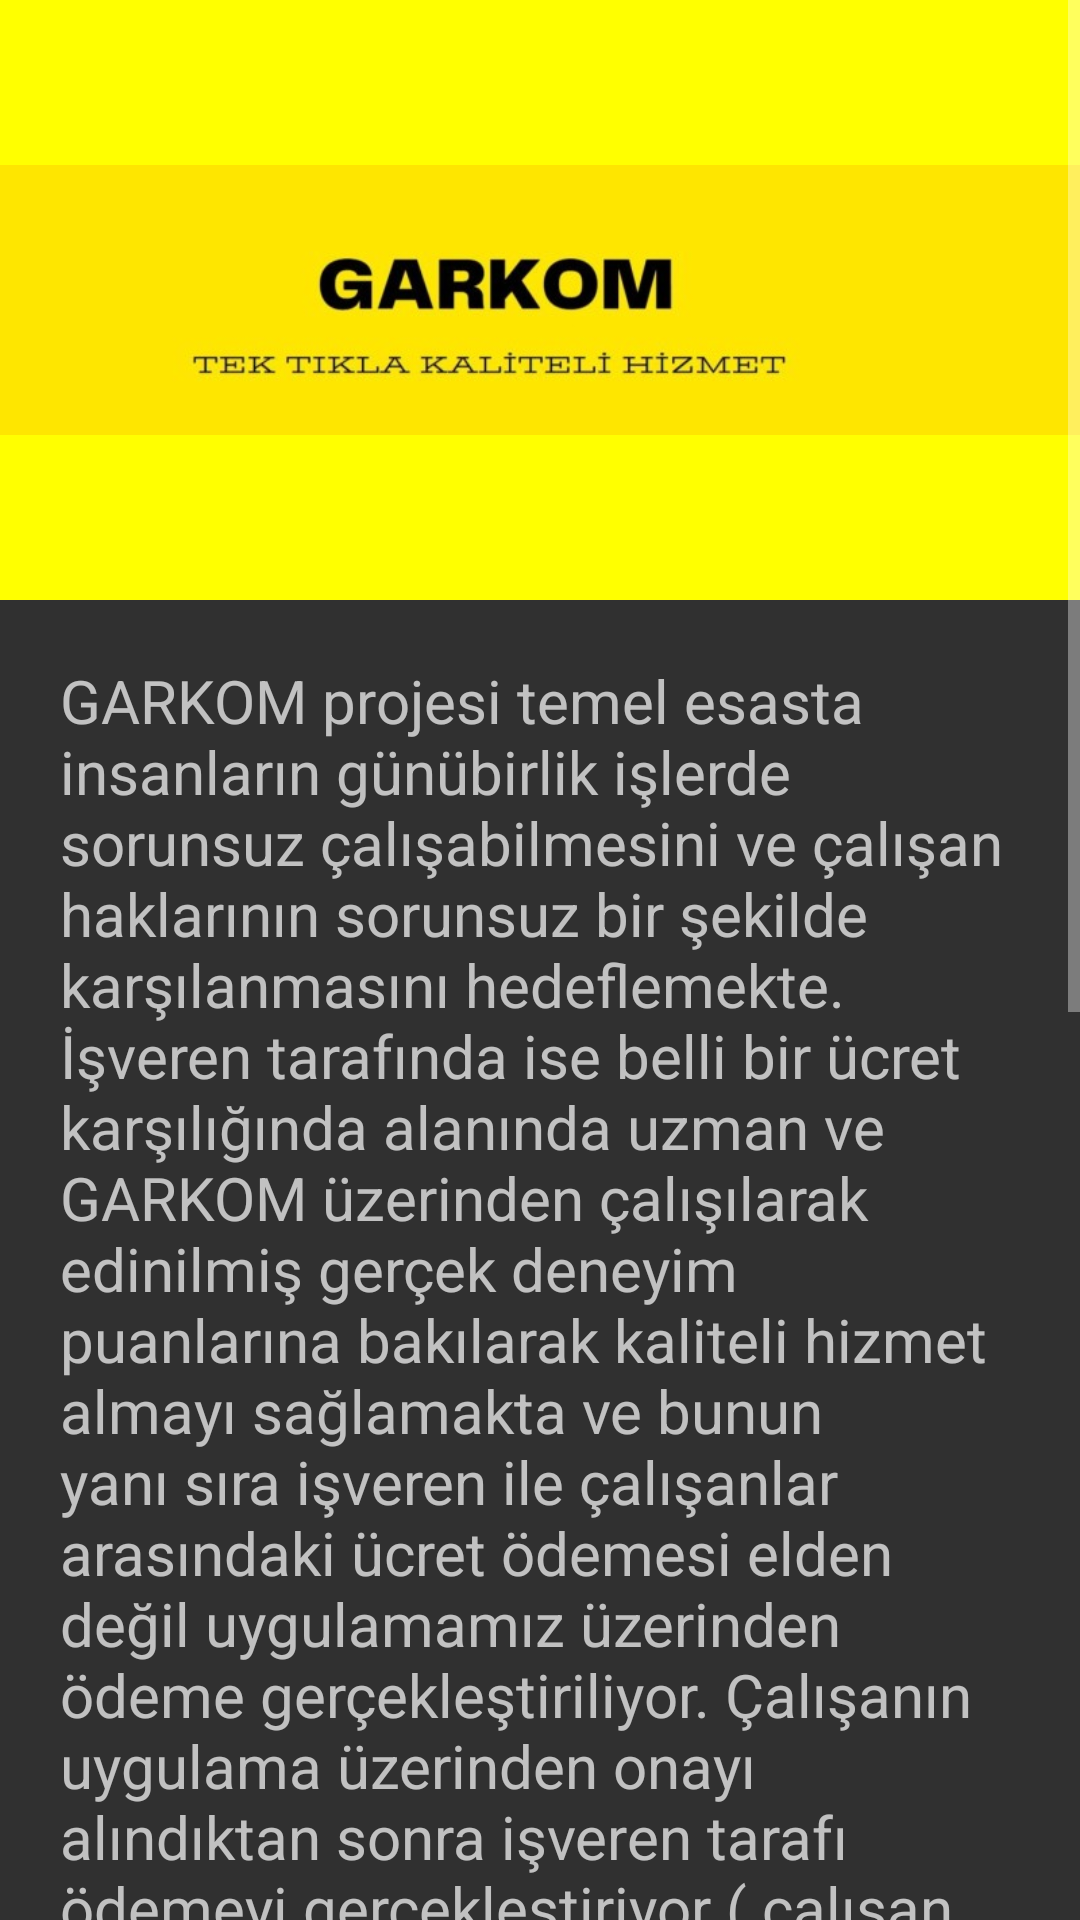

Here is an Android app screen rendered from its layout file. Give the layout XML and the strings, colors and styles it references.
<!-- AndroidManifest.xml: application theme Theme.GarkomKotlin -->
<!-- res/layout/fragment_garkom_nasil_calisir.xml -->
<?xml version="1.0" encoding="utf-8"?>
<androidx.constraintlayout.widget.ConstraintLayout xmlns:android="http://schemas.android.com/apk/res/android"
    xmlns:tools="http://schemas.android.com/tools"
    android:layout_width="match_parent"
    android:layout_height="match_parent"
    xmlns:app="http://schemas.android.com/apk/res-auto"
    tools:context=".fragments.garkomNasilCalisir">
    <ScrollView
        android:layout_width="match_parent"
        android:layout_height="match_parent"
        app:layout_constraintTop_toTopOf="parent"
        app:layout_constraintBottom_toBottomOf="parent"
        >
        <androidx.constraintlayout.widget.ConstraintLayout
            android:layout_width="match_parent"
            android:layout_height="match_parent"
            >


            <ImageView
                android:id="@+id/image"
                app:layout_constraintTop_toTopOf="parent"
                android:layout_width="match_parent"
                android:layout_height="wrap_content"
                android:src="@drawable/resim"
                android:background="#ffff00"
                />
            <LinearLayout
                android:layout_width="match_parent"
                android:layout_height="wrap_content"
                app:layout_constraintTop_toBottomOf="@id/image"
                android:layout_margin="20dp"
                app:layout_constraintBottom_toBottomOf="parent"
                >
                <TextView
                    android:layout_width="match_parent"
                    android:layout_height="wrap_content"
                    android:textSize="20sp"
                    app:layout_constraintTop_toBottomOf="@id/image"
                    android:text="@string/garkom_nasil_calisir"
                    />
            </LinearLayout>





        </androidx.constraintlayout.widget.ConstraintLayout>
    </ScrollView>



</androidx.constraintlayout.widget.ConstraintLayout>
<!-- resources referenced by this layout -->
<resources>
  <!-- drawable resim: jpeg bitmap (drawable-v24, 14131 bytes) -->
  <string name="garkom_nasil_calisir">
      GARKOM projesi temel esasta
      insanların günübirlik işlerde sorunsuz çalışabilmesini ve çalışan haklarının sorunsuz bir şekilde karşılanmasını hedeflemekte.
      İşveren tarafında ise belli bir ücret karşılığında alanında uzman ve GARKOM üzerinden çalışılarak  edinilmiş gerçek
      deneyim puanlarına bakılarak kaliteli hizmet almayı sağlamakta ve bunun yanı sıra işveren ile çalışanlar arasındaki  ücret ödemesi elden değil uygulamamız üzerinden ödeme gerçekleştiriliyor.
      Çalışanın uygulama üzerinden onayı alındıktan sonra işveren tarafı ödemeyi gerçekleştiriyor ( çalışan ücreti + garkom komisyon ücreti ) bu ödeme ile çalışanın çalıştığı gün için günlük sigorta işlemleri gerçekleştiriliyor. Ve çalışanın mesai başlangıcı için ve mesai bitişi için QR kodu okutulduğunda 2. okutmada ücreti çalışanın hesabına düşmüş oluyor. Bu şekilde çalışanların ücretleri minimum asgari ücret tutarında oluyor ve sigorta gibi temel haklarından yoksun kalınmamış oluyor. Mesai bitiminden minimum 12 saat sonrasında ise çalışan ve işveren birbirlerini uygulamamız üzerinden puanlıyor. Bu şekilde iki tarafında denetlenmesi gerçekleşmiş oluyor bu denetlemelerde puan girişi yapan tarafların  gizliliğine önem verildiği için değerlendirme sahiplerini gizlemiş oluyoruz. Garkomun genel  çalışma prensibi bu şekildedir.
      </string>
  <style name="Theme.GarkomKotlin" parent="Theme.AppCompat.NoActionBar">
          
          <item name="colorPrimary">@color/purple_500</item>
          <item name="colorPrimaryVariant">@color/purple_700</item>
          <item name="colorOnPrimary">@color/white</item>
          
          <item name="colorSecondary">@color/teal_200</item>
          <item name="colorSecondaryVariant">@color/teal_700</item>
          <item name="colorOnSecondary">@color/black</item>
          
          <item name="android:statusBarColor">?attr/colorPrimaryVariant</item>
          
      </style>
  <!-- not gathered from this repository: default colours our renderer supplied (Android Studio template values) -->
  <color name="purple_500">#FF6200EE</color>
  <color name="purple_700">#FF3700B3</color>
  <color name="teal_200">#FF03DAC5</color>
  <color name="teal_700">#FF018786</color>
  <color name="black">#FF000000</color>
  <color name="white">#FFFFFFFF</color>
</resources>
